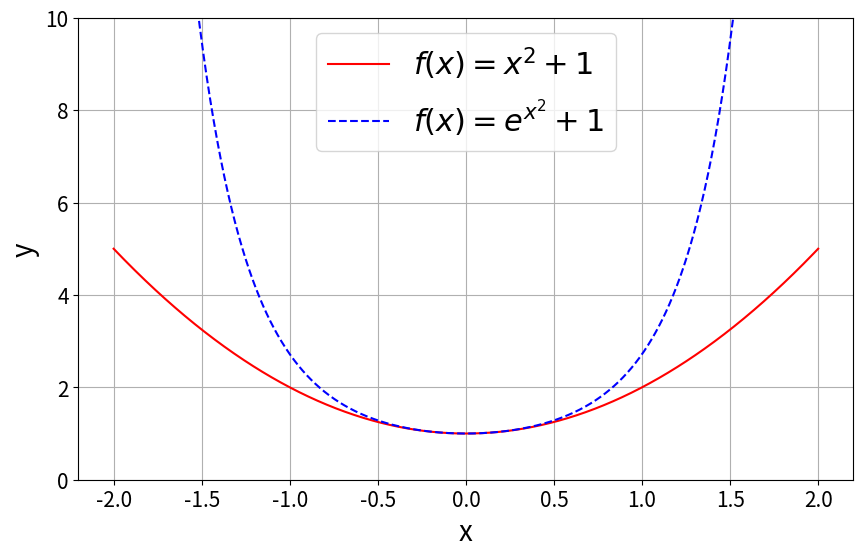

Write Python code to recreate this figure.
# -*- coding: utf-8 -*-
"""
Created on Wed Dec  9 10:23:54 2020

[redacted]
"""

import numpy as np
import matplotlib.pyplot as plt

#Defin a routine which in 1D interpolates a lagrange polynomial through 3 samples, and/
#then calculated the minima of the interpolated parabola
def par_min(x0, x1, x2, f):
    y0, y1, y2 = f(x0), f(x1), f(x2)
    #convergence depends on a residue calculation, so a control bit is used
    #so that the residue isnt referenced before the variable is declared
    control = 0
    #initialise residue as something higher than the threshold convergence value
    res = 10
    while res > 0.00000001:
        y0, y1, y2 = f(x0), f(x1), f(x2)
        #Algorithm will produce zero-division if the sample y values are identical, so make sure
        #loop ends before this is computed
        if y0==y2 or y0==y1 or y1==y2:
            break
        else:
            #x3 is the minima for the interpolated lagrange poly
            x3 = 0.5*((x2**2-x1**2)*y0+(x0**2-x2**2)*y1+(x1**2-x0**2)*y2)/\
                ((x2-x1)*y0+(x0-x2)*y1+(x1-x0)*y2)
            a = np.array([y0,y1,y2,f(x3)])
            b = np.argmax(a)
            #figure out which sample point is the highest, and remove this from the sample set!
            if control == 1:
                #calculate residue to end loop when convergence complete
                res = np.sqrt((x3-xm)**2)
            c = [x0, x1, x2, x3]
            df = d2dx(c[0], c[1], c[2], c[3], f)
            del c[b]
            c = np.array(c)
            c.sort()
        
            x0, x1, x2 = c
            control = 1
            xm = x3
    return x3, df

#Define a routine which calculated the curvature at the minimum of a lagrange polynomial interpolated
#through 3 sample points
def d2dx(x0,x1, x2,x3, f):
    y0, y1, y2 = f(x0), f(x1), f(x2)
    #this is essentially the second derivative of the above formula
    t0 = (y0*2)/((x0-x1)*(x0-x2))
    t1 = (y1*2)/((x1-x0)*(x1-x2))
    t2 = (y2*2)/((x2-x0)*(x2-x1))
    return (t0+t1+t2)

#define two sample functions for validation of algo
def f(x):
    return 1+x**2

def f2(x):
    return np.exp(x**2)

#define some sample x values, non-symetric so that we dont automatically get 0
x0, x1, x2 = -0.5, 0, 1


print("for function 1, the minimum and curvature are", par_min(x0, x1, x2, f))
print("for function 2, the minimum and curvature are", par_min(x0, x1, x2, f2))


x = np.linspace(-2, 2, 1000)

def f2(x):
    return np.exp(x**2)


        
plt.figure(figsize=(10,6))
plt.rc('xtick', labelsize=15)   
plt.rc('ytick', labelsize=15)    
plt.rc('figure', titlesize=45)
plt.rc('axes', titlesize=20)     # fontsize of the axes title
plt.rc('axes', labelsize=20)
plt.rc('legend', fontsize=22)

plt.plot(x, f(x), 'r-')
plt.plot(x, f2(x), 'b--')
plt.ylim(0, 10)


plt.grid()
#plt.xlabel("x") 
#plt.ylabel("f(x)") 
plt.xlabel('x')
plt.ylabel('y')
plt.legend([r'$f(x) = {x^2} + 1$', r'$f(x) = {e^{x^2}} + 1$']) 
plt.show()



